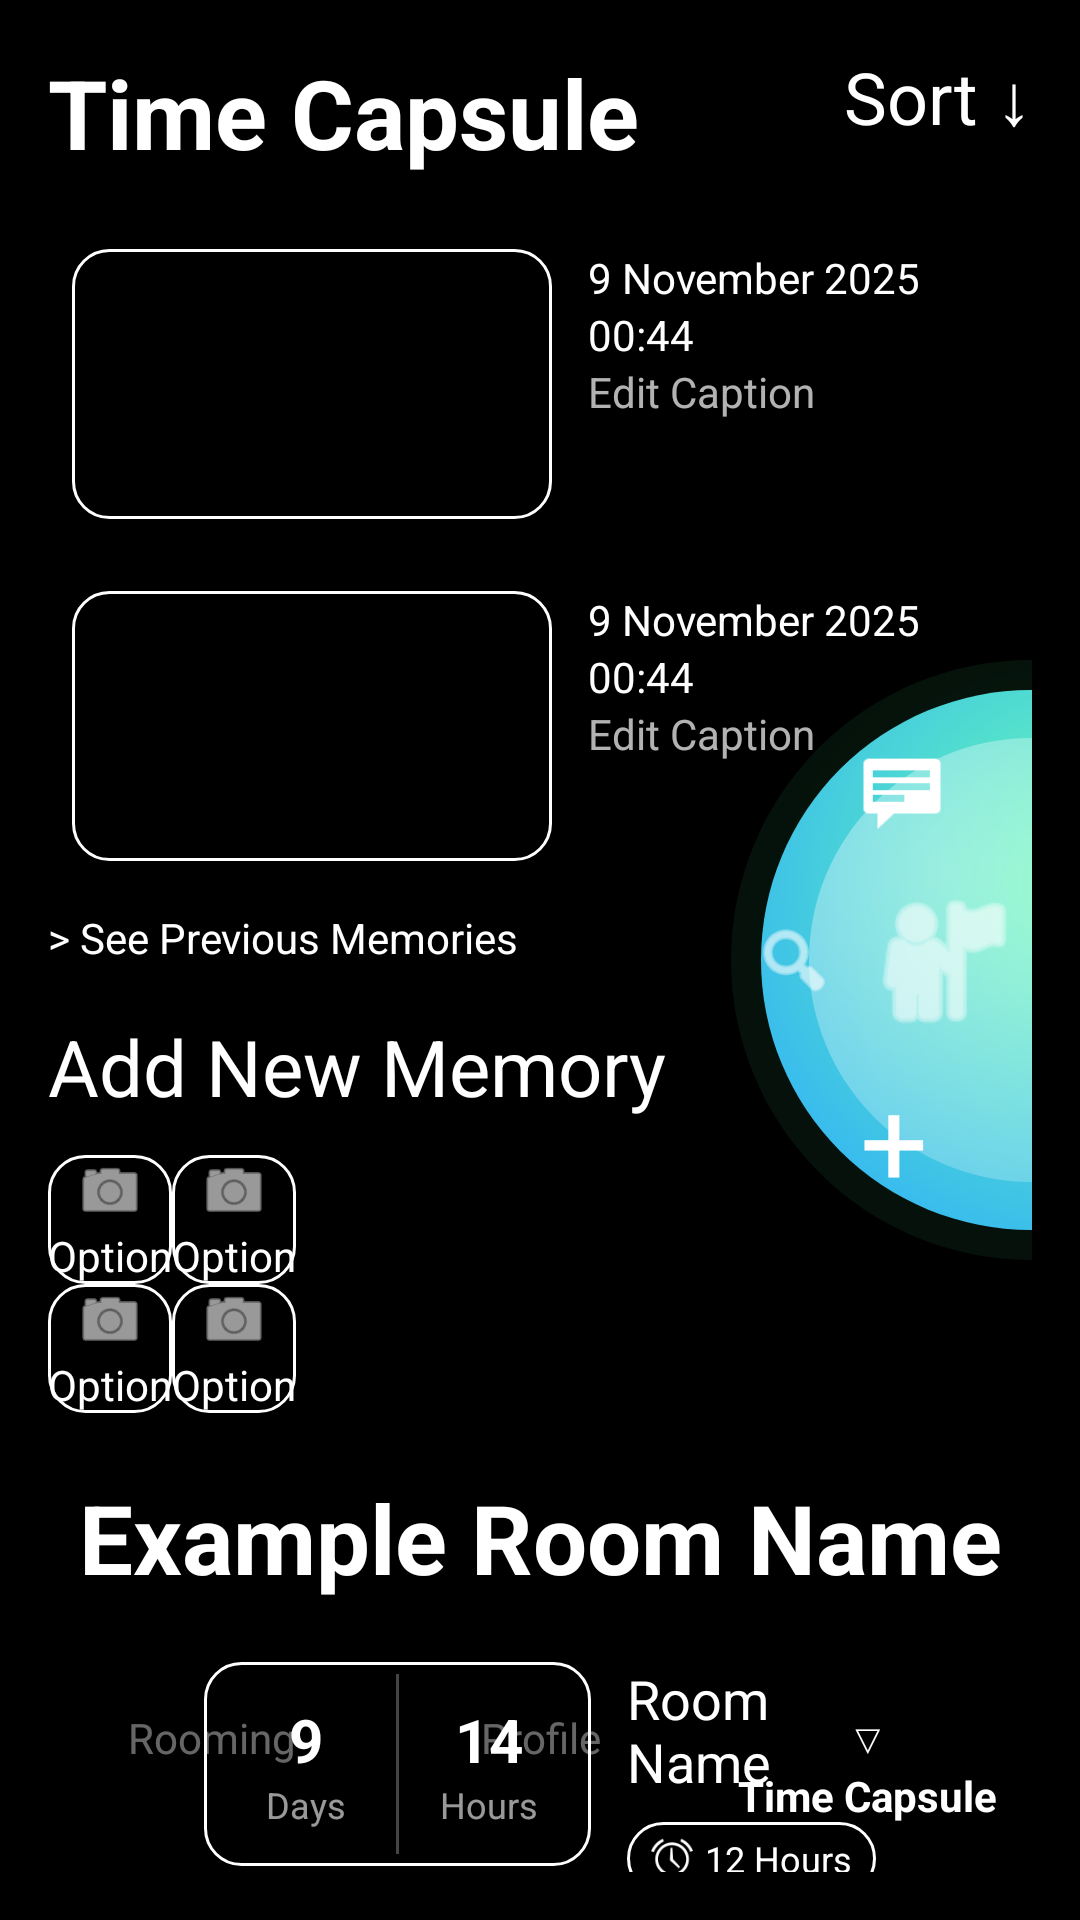

Here is an Android app screen rendered from its layout file. Give the layout XML and the strings, colors and styles it references.
<!-- AndroidManifest.xml: application theme Theme.BestBeforeMVP -->
<!-- res/layout/layout_room_detail.xml -->
<?xml version="1.0" encoding="utf-8"?>
<androidx.constraintlayout.widget.ConstraintLayout xmlns:android="http://schemas.android.com/apk/res/android"
    xmlns:app="http://schemas.android.com/apk/res-auto"
    android:layout_width="match_parent"
    android:layout_height="match_parent"
    android:background="#000000"
    android:padding="16dp">

    <TextView
        android:id="@+id/tvRoomHeader"
        android:layout_width="wrap_content"
        android:layout_height="wrap_content"
        android:text="Time Capsule"
        android:textColor="#FFFFFF"
        android:textSize="32sp"
        android:textStyle="bold"
        app:layout_constraintStart_toStartOf="parent"
        app:layout_constraintTop_toTopOf="parent" />

    <TextView
        android:id="@+id/tvSortDetail"
        android:layout_width="wrap_content"
        android:layout_height="wrap_content"
        android:text="Sort ↓"
        android:textColor="#FFFFFF"
        android:textSize="24sp"
        app:layout_constraintEnd_toEndOf="parent"
        app:layout_constraintTop_toTopOf="parent" />

    <LinearLayout
        android:id="@+id/memoryContainer"
        android:layout_width="match_parent"
        android:layout_height="wrap_content"
        android:layout_marginTop="16dp"
        android:orientation="vertical"
        app:layout_constraintTop_toBottomOf="@id/tvRoomHeader">

        <include
            android:id="@+id/memoryItem1"
            layout="@layout/item_memory_preview" />

        <include
            android:id="@+id/memoryItem2"
            layout="@layout/item_memory_preview"
            android:layout_width="match_parent"
            android:layout_height="wrap_content"
            android:layout_marginTop="8dp" />
    </LinearLayout>

    <TextView
        android:id="@+id/btnPreviousMemories"
        android:layout_width="wrap_content"
        android:layout_height="wrap_content"
        android:layout_marginTop="8dp"
        android:text="> See Previous Memories"
        android:textColor="#FFFFFF"
        android:textSize="14sp"
        app:layout_constraintStart_toStartOf="parent"
        app:layout_constraintTop_toBottomOf="@id/memoryContainer" />

    <TextView
        android:id="@+id/tvAddTitle"
        android:layout_width="wrap_content"
        android:layout_height="wrap_content"
        android:layout_marginTop="16dp"
        android:text="Add New Memory"
        android:textColor="#FFFFFF"
        android:textSize="26sp"
        app:layout_constraintStart_toStartOf="parent"
        app:layout_constraintTop_toBottomOf="@id/btnPreviousMemories" />

    <GridLayout
        android:id="@+id/addOptionsGrid"
        android:layout_width="wrap_content"
        android:layout_height="wrap_content"
        android:layout_marginTop="12dp"
        android:columnCount="2"
        android:rowCount="2"
        app:layout_constraintStart_toStartOf="parent"
        app:layout_constraintTop_toBottomOf="@id/tvAddTitle">

        <include layout="@layout/button_add_option" android:id="@+id/btnPhotoArchive" />
        <include layout="@layout/button_add_option" android:id="@+id/btnChooseFile" />
        <include layout="@layout/button_add_option" android:id="@+id/btnUseCamera" />
        <include layout="@layout/button_add_option" android:id="@+id/btnUploadAudio" />
    </GridLayout>

    <TextView
        android:id="@+id/tvDetailRoomName"
        android:layout_width="wrap_content"
        android:layout_height="wrap_content"
        android:layout_marginTop="20dp"
        android:text="Example Room Name"
        android:textColor="#FFFFFF"
        android:textSize="32sp"
        android:textStyle="bold"
        app:layout_constraintEnd_toEndOf="parent"
        app:layout_constraintStart_toStartOf="parent"
        app:layout_constraintTop_toBottomOf="@id/addOptionsGrid" />

    <include
        android:id="@+id/roomStatusCard"
        layout="@layout/item_time_capsule"
        android:layout_width="wrap_content"
        android:layout_height="wrap_content"
        android:layout_marginTop="12dp"
        app:layout_constraintEnd_toEndOf="parent"
        app:layout_constraintStart_toStartOf="parent"
        app:layout_constraintTop_toBottomOf="@id/tvDetailRoomName" />

    <include
        android:id="@+id/orbLayout"
        layout="@layout/layout_orb_menu"
        android:layout_width="200dp"
        android:layout_height="200dp"
        android:layout_marginEnd="-100dp"
        app:layout_constraintBottom_toBottomOf="parent"
        app:layout_constraintTop_toTopOf="parent"
        app:layout_constraintEnd_toEndOf="parent"
        app:layout_constraintVertical_bias="0.5" />

    <LinearLayout
        android:layout_width="match_parent"
        android:layout_height="wrap_content"
        android:orientation="horizontal"
        android:paddingBottom="16dp"
        app:layout_constraintBottom_toBottomOf="parent">
        <TextView android:layout_width="0dp" android:layout_height="wrap_content" android:layout_weight="1" android:text="Rooming" android:textColor="#66FFFFFF" android:gravity="center" />
        <TextView android:layout_width="0dp" android:layout_height="wrap_content" android:layout_weight="1" android:text="Profile" android:textColor="#66FFFFFF" android:gravity="center" />
        <LinearLayout android:layout_width="0dp" android:layout_height="wrap_content" android:layout_weight="1" android:orientation="vertical" android:gravity="center">
            <TextView android:layout_width="wrap_content" android:layout_height="wrap_content" android:text="▽" android:textColor="#FFFFFF" />
            <TextView android:layout_width="wrap_content" android:layout_height="wrap_content" android:text="Time Capsule" android:textColor="#FFFFFF" android:textStyle="bold" />
        </LinearLayout>
    </LinearLayout>

</androidx.constraintlayout.widget.ConstraintLayout>
<!-- res/layout/item_memory_preview.xml (included above) -->
<LinearLayout xmlns:android="http://schemas.android.com/apk/res/android"
    android:layout_width="match_parent"
    android:layout_height="wrap_content"
    android:padding="8dp"
    android:orientation="horizontal">

    <ImageView
        android:id="@+id/ivMemoryPreview"
        android:layout_width="160dp"
        android:layout_height="90dp"
        android:scaleType="centerCrop"
        android:background="@drawable/bg_profile_item"
        android:src="@drawable/placeholder_memory" />

    <LinearLayout
        android:layout_width="wrap_content"
        android:layout_height="wrap_content"
        android:layout_marginStart="12dp"
        android:orientation="vertical">

        <TextView
            android:id="@+id/tvMemoryDate"
            android:layout_width="wrap_content"
            android:layout_height="wrap_content"
            android:text="9 November 2025"
            android:textColor="#FFFFFF" />

        <TextView
            android:id="@+id/tvMemoryTime"
            android:layout_width="wrap_content"
            android:layout_height="wrap_content"
            android:text="00:44"
            android:textColor="#FFFFFF" />

        <TextView
            android:id="@+id/btnEditCaption"
            android:layout_width="wrap_content"
            android:layout_height="wrap_content"
            android:text="Edit Caption"
            android:textColor="#FFFFFF"
            android:alpha="0.7" />
    </LinearLayout>
</LinearLayout>
<!-- res/layout/button_add_option.xml (included above) -->
<?xml version="1.0" encoding="utf-8"?>
<LinearLayout xmlns:android="http://schemas.android.com/apk/res/android"
    xmlns:app="http://schemas.android.com/apk/res-auto"
    android:layout_width="160dp"
    android:layout_height="75dp"
    android:layout_margin="4dp"
    android:background="@drawable/bg_profile_item"
    android:gravity="center"
    android:orientation="vertical">

    <ImageView
        android:id="@+id/icon"
        android:layout_width="24dp"
        android:layout_height="24dp"
        android:src="@android:drawable/ic_menu_camera"
        app:tint="#FFFFFF" />

    <TextView
        android:id="@+id/label"
        android:layout_width="wrap_content"
        android:layout_height="wrap_content"
        android:text="Option"
        android:textColor="#FFFFFF" />

</LinearLayout>
<!-- res/layout/item_time_capsule.xml (included above) -->
<?xml version="1.0" encoding="utf-8"?>
<androidx.constraintlayout.widget.ConstraintLayout xmlns:android="http://schemas.android.com/apk/res/android"
    xmlns:app="http://schemas.android.com/apk/res-auto"
    android:layout_width="match_parent"
    android:layout_height="wrap_content"
    android:layout_marginBottom="16dp"
    android:padding="8dp">

    <LinearLayout
        android:id="@+id/boxContainer"
        android:layout_width="wrap_content"
        android:layout_height="wrap_content"
        android:background="@drawable/bg_profile_item"
        android:orientation="horizontal"
        android:padding="4dp"
        app:layout_constraintStart_toStartOf="parent"
        app:layout_constraintTop_toTopOf="parent">

        <LinearLayout
            android:layout_width="60dp"
            android:layout_height="60dp"
            android:gravity="center"
            android:orientation="vertical">
            <TextView
                android:id="@+id/tvDays"
                android:layout_width="wrap_content"
                android:layout_height="wrap_content"
                android:text="9"
                android:textColor="#FFFFFF"
                android:textSize="20sp"
                android:textStyle="bold" />
            <TextView
                android:layout_width="wrap_content"
                android:layout_height="wrap_content"
                android:text="Days"
                android:textColor="#99FFFFFF"
                android:textSize="12sp" />
        </LinearLayout>

        <View android:layout_width="1dp" android:layout_height="match_parent" android:background="#44FFFFFF" />

        <LinearLayout
            android:layout_width="60dp"
            android:layout_height="60dp"
            android:gravity="center"
            android:orientation="vertical">
            <TextView
                android:id="@+id/tvHours"
                android:layout_width="wrap_content"
                android:layout_height="wrap_content"
                android:text="14"
                android:textColor="#FFFFFF"
                android:textSize="20sp"
                android:textStyle="bold" />
            <TextView
                android:layout_width="wrap_content"
                android:layout_height="wrap_content"
                android:text="Hours"
                android:textColor="#99FFFFFF"
                android:textSize="12sp" />
        </LinearLayout>
    </LinearLayout>

    <TextView
        android:id="@+id/tvRoomTitle"
        android:layout_width="0dp"
        android:layout_height="wrap_content"
        android:layout_marginStart="12dp"
        android:text="Room Name"
        android:textColor="#FFFFFF"
        android:textSize="18sp"
        app:layout_constraintEnd_toEndOf="parent"
        app:layout_constraintStart_toEndOf="@id/boxContainer"
        app:layout_constraintTop_toTopOf="parent" />

    <LinearLayout
        android:layout_width="wrap_content"
        android:layout_height="wrap_content"
        android:layout_marginTop="8dp"
        android:background="@drawable/bg_profile_item"
        android:gravity="center_vertical"
        android:paddingHorizontal="8dp"
        android:paddingVertical="4dp"
        app:layout_constraintStart_toStartOf="@id/tvRoomTitle"
        app:layout_constraintTop_toBottomOf="@id/tvRoomTitle">

        <ImageView
            android:layout_width="14dp"
            android:layout_height="14dp"
            android:src="@android:drawable/ic_lock_idle_alarm"
            app:tint="#FFFFFF" />

        <TextView
            android:id="@+id/tvNotifyInfo"
            android:layout_width="wrap_content"
            android:layout_height="wrap_content"
            android:layout_marginStart="4dp"
            android:text="12 Hours"
            android:textColor="#FFFFFF"
            android:textSize="12sp" />
    </LinearLayout>

</androidx.constraintlayout.widget.ConstraintLayout>
<!-- res/layout/layout_orb_menu.xml (included above) -->
<androidx.constraintlayout.widget.ConstraintLayout xmlns:android="http://schemas.android.com/apk/res/android"

    xmlns:app="http://schemas.android.com/apk/res-auto"

    android:id="@+id/orbContainer"

    android:layout_width="200dp"

    android:layout_height="200dp"

    android:layout_marginEnd="-70dp"

    android:layout_marginBottom="100dp"

    android:background="@drawable/bg_orb"

    android:elevation="25dp"

    android:clipChildren="false"

    app:layout_constraintBottom_toBottomOf="parent"

    app:layout_constraintEnd_toEndOf="parent">


    <ImageView

        android:id="@+id/btnProfile"

        android:layout_width="55dp"

        android:layout_height="55dp"

        android:src="@android:drawable/ic_menu_myplaces"

        app:layout_constraintBottom_toBottomOf="parent"

        app:layout_constraintEnd_toEndOf="parent"

        app:layout_constraintHorizontal_bias="0.296"

        app:layout_constraintStart_toStartOf="parent"

        app:layout_constraintTop_toTopOf="parent"

        app:layout_constraintVertical_bias="0.503"

        app:tint="@android:color/white" />


    <ImageView

        android:id="@+id/btnSearch"

        android:layout_width="28dp"

        android:layout_height="28dp"

        android:layout_marginEnd="8dp"

        android:src="@android:drawable/ic_menu_search"

        app:layout_constraintBottom_toBottomOf="@id/btnProfile"

        app:layout_constraintEnd_toStartOf="@id/btnProfile"

        app:layout_constraintTop_toTopOf="@id/btnProfile"

        app:layout_constraintVertical_bias="0.481"
        app:tint="@android:color/white" />


    <ImageView

        android:id="@+id/btnChat"

        android:layout_width="28dp"

        android:layout_height="28dp"

        android:layout_marginBottom="16dp"

        android:src="@android:drawable/stat_notify_chat"

        app:layout_constraintBottom_toTopOf="@id/btnProfile"

        app:layout_constraintEnd_toEndOf="@id/btnProfile"

        app:layout_constraintHorizontal_bias="0.0"

        app:layout_constraintStart_toStartOf="@id/btnProfile"

        app:tint="@android:color/white" />

    <TextView

        android:id="@+id/btnAdd"

        android:layout_width="wrap_content"

        android:layout_height="wrap_content"

        android:layout_marginTop="5dp"

        android:text="+"

        android:textColor="#FFFFFF"

        android:textSize="40sp"

        app:layout_constraintEnd_toEndOf="@id/btnProfile"

        app:layout_constraintHorizontal_bias="0.0"

        app:layout_constraintStart_toStartOf="@id/btnProfile"

        app:layout_constraintTop_toBottomOf="@id/btnProfile" />


</androidx.constraintlayout.widget.ConstraintLayout>
<!-- resources referenced by this layout -->
<resources>
  <!-- drawable bg_orb (drawable) -->
  <?xml version="1.0" encoding="utf-8"?>
  <layer-list xmlns:android="http://schemas.android.com/apk/res/android">
  
      <item>
          <shape android:shape="oval">
              <gradient
                  android:type="radial"
                  android:gradientRadius="260dp"
                  android:centerX="0.55"
                  android:centerY="0.45"
                  android:startColor="#223DDC84"
                  android:endColor="#00000000"/>
          </shape>
      </item>
  
      <item android:left="10dp" android:top="10dp" android:right="10dp" android:bottom="10dp">
          <shape android:shape="oval">
              <gradient
                  android:type="radial"
                  android:gradientRadius="320dp"
                  android:centerX="0.62"
                  android:centerY="0.36"
                  android:startColor="#FF6BFFB1"
                  android:centerColor="#FF2AA8FF"
                  android:endColor="#FF1B5BFF"/>
          </shape>
      </item>
  
      <item android:left="26dp" android:top="26dp" android:right="26dp" android:bottom="26dp">
          <shape android:shape="oval">
              <gradient
                  android:type="radial"
                  android:gradientRadius="240dp"
                  android:centerX="0.30"
                  android:centerY="0.30"
                  android:startColor="#66FFFFFF"
                  android:endColor="#00FFFFFF"/>
          </shape>
      </item>
  
  </layer-list>
  <!-- drawable bg_profile_item (drawable) -->
  <?xml version="1.0" encoding="utf-8"?>
  <shape xmlns:android="http://schemas.android.com/apk/res/android">
      <solid android:color="#000000" />
      <stroke android:width="1dp" android:color="#FFFFFF" />
      <corners android:radius="12dp" />
  </shape>
  <style name="Theme.BestBeforeMVP" parent="Theme.AppCompat.Light.NoActionBar">
          <item name="android:windowBackground">@android:color/black</item>
          <item name="android:statusBarColor">@android:color/transparent</item>
          <item name="android:navigationBarColor">@android:color/transparent</item>
      </style>
</resources>
